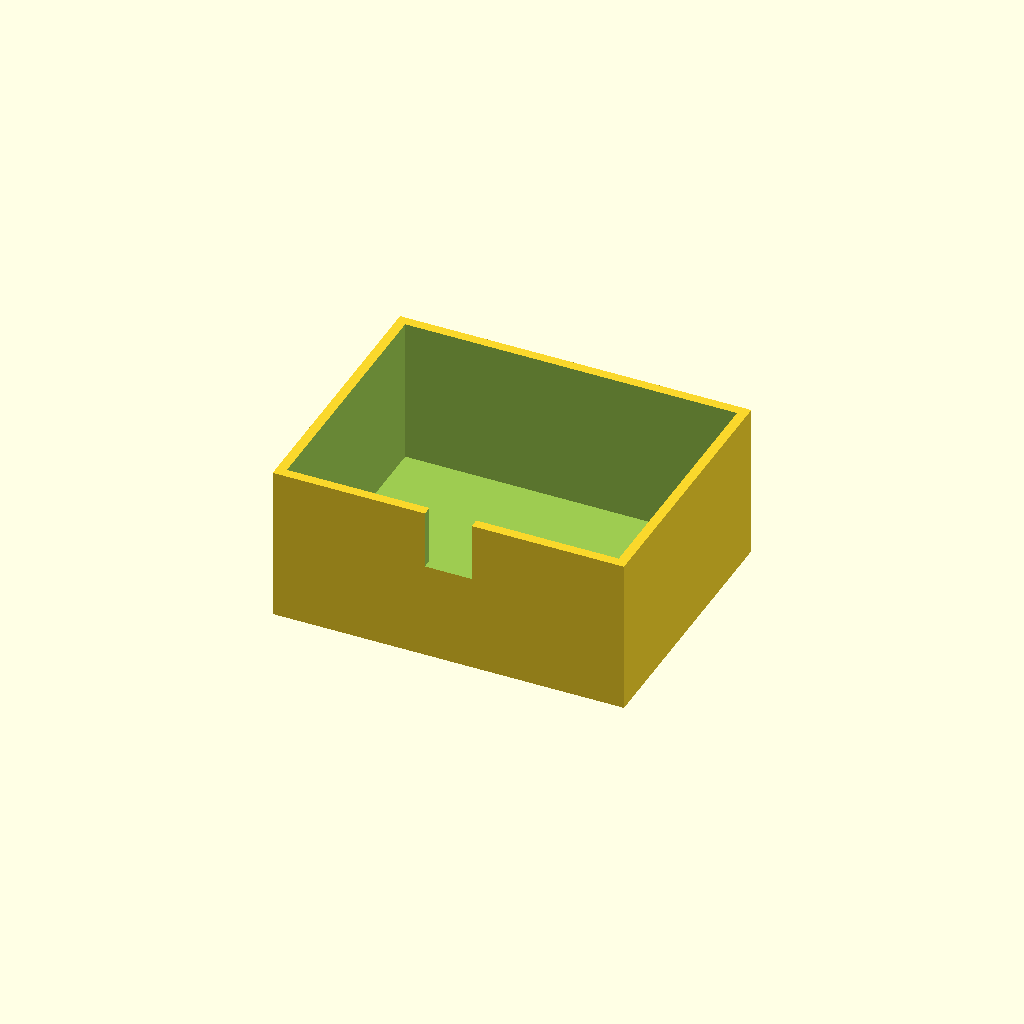
Cell 1 — every parameter at its default value.
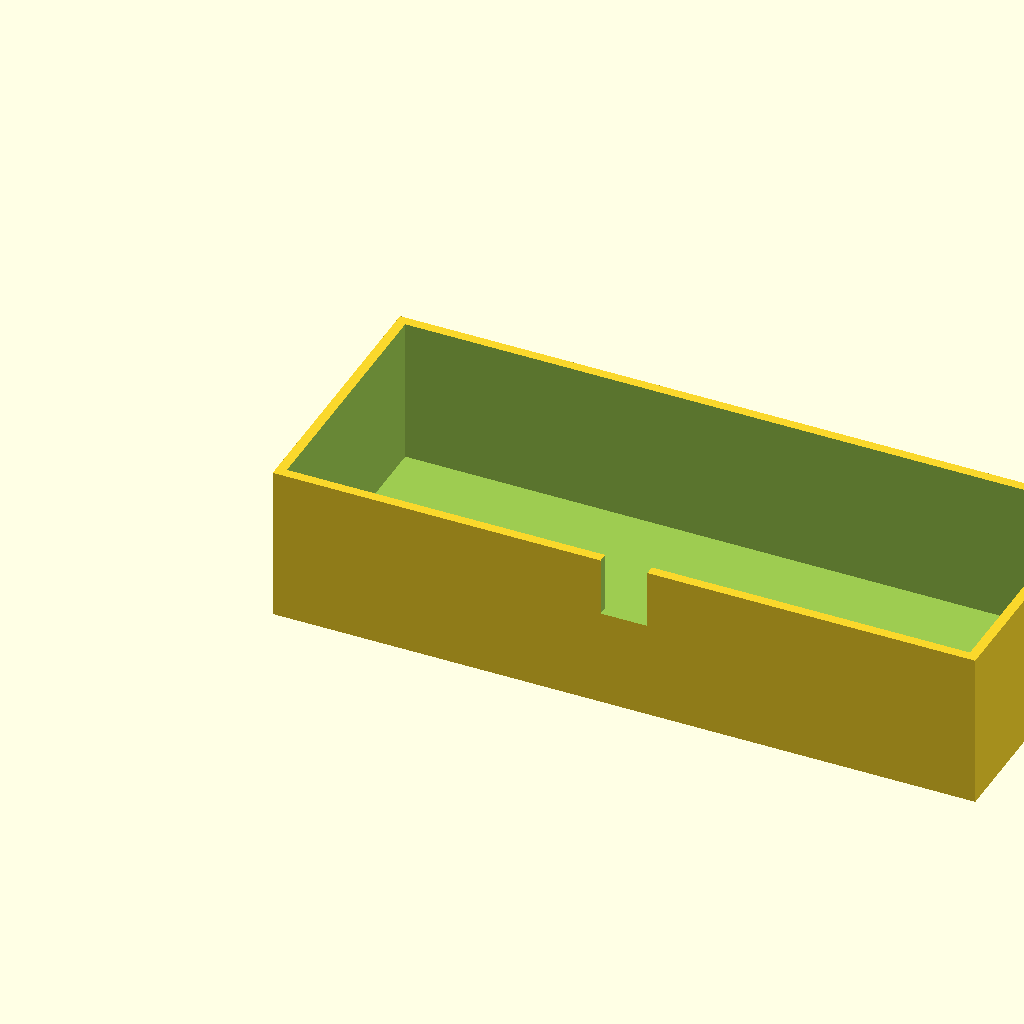
Cell 2: box_l = 180 (everything else at default).
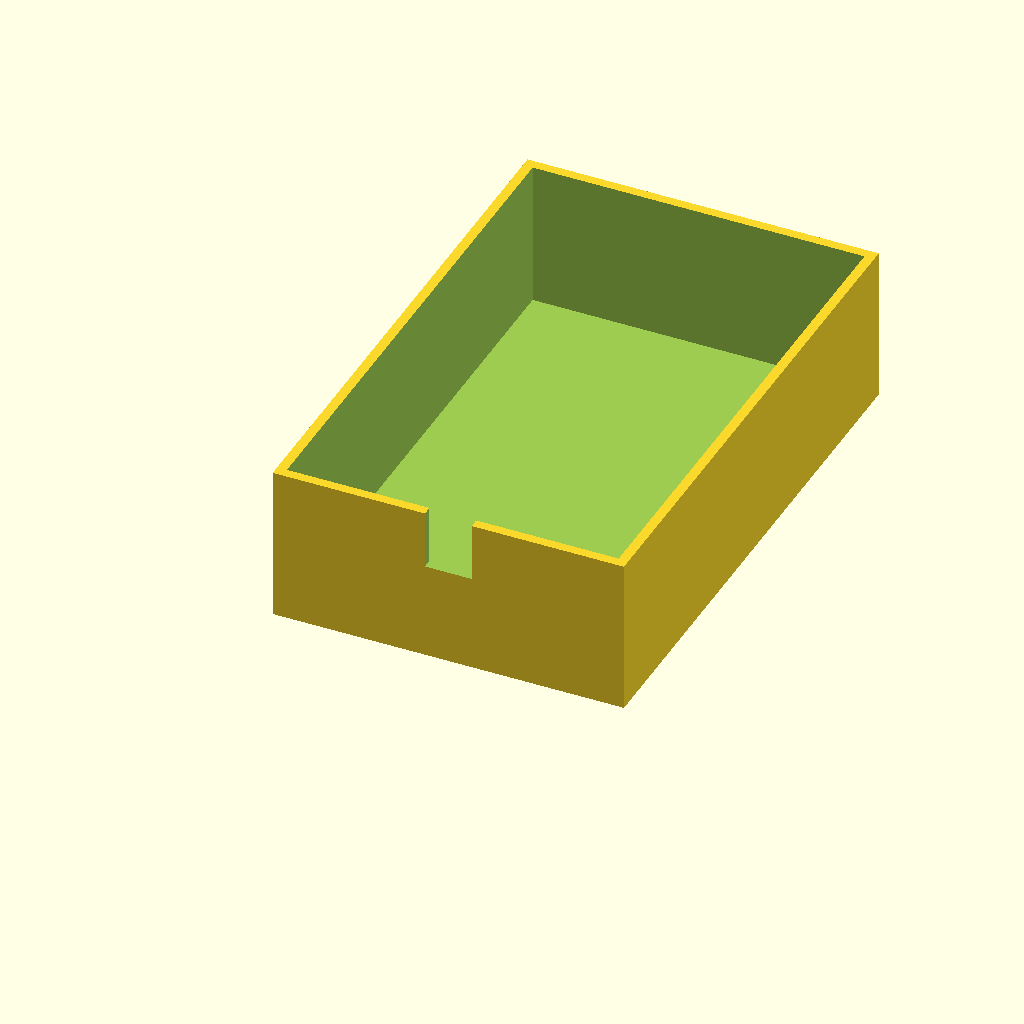
Cell 3: box_w = 140 (everything else at default).
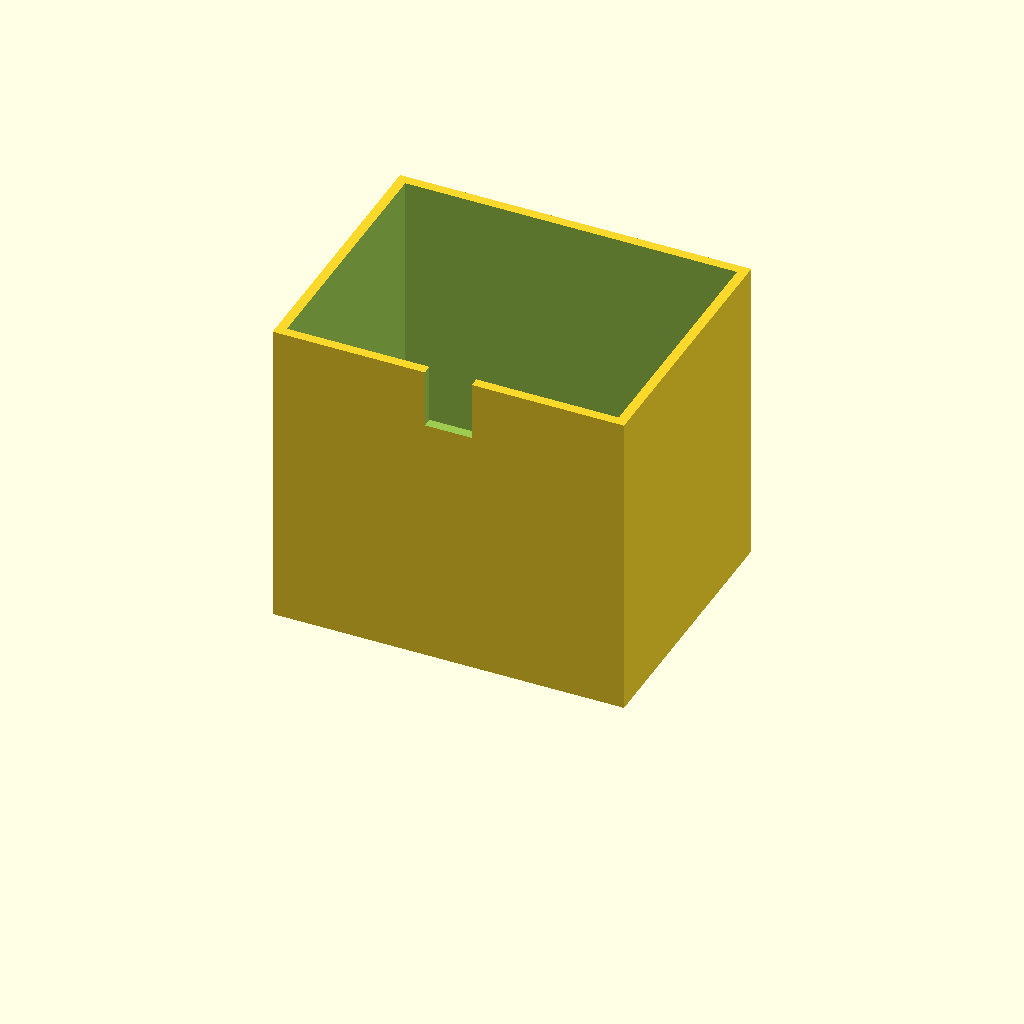
Cell 4 — box_h set to 80, the other parameters unchanged.
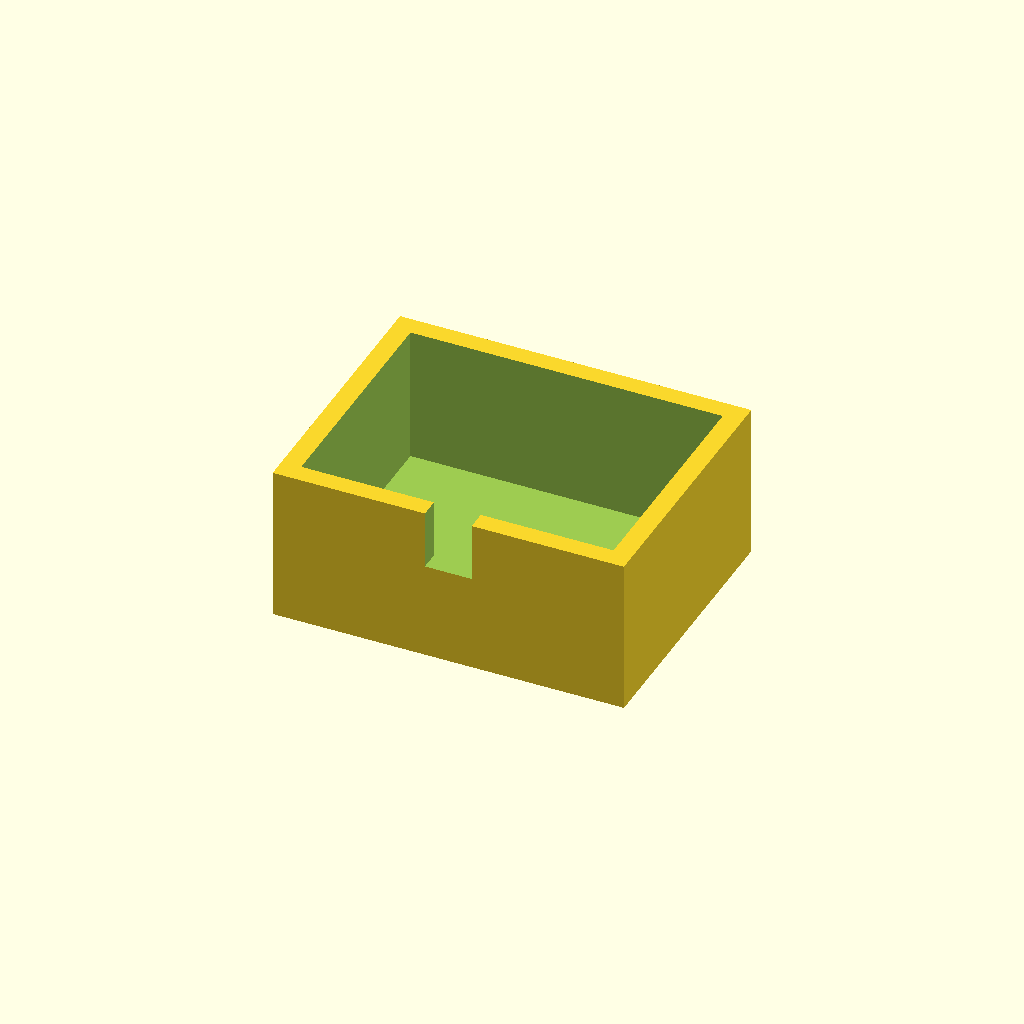
Cell 5: wall_t = 5 (everything else at default).
All cells are drawn from one camera (rotation 55°, 0°, 25°, orthographic, colour scheme Cornfield), so only the parameter changes between them.
Source of the model, optional_data/data/solid3/enclosurebox/part_0042.scad:
$fn = 32;

// ----------------------------------------------------------------------
// Enclosure box: notch enclosure
// ----------------------------------------------------------------------

// --- parameters (mm) ---
box_l = 90;               // outer length, X
box_w = 70;               // outer width, Y
box_h = 40;               // outer height
wall_t = 2.5;             // wall thickness
notch_w = 12;             // cable notch width
notch_h = 15;             // cable notch height
fit_tol = 0.05;           // tolerance for press fits, mm
free_tol = 0.2;           // tolerance for clearance fits, mm

inner_h = box_h - wall_t;  // cavity depth
boss_h = inner_h - 2;  // corner boss height

difference() {
  union() {
    difference() {
      cube([box_l, box_w, box_h]);
      translate([wall_t, wall_t, wall_t])
        cube([box_l - 2 * wall_t, box_w - 2 * wall_t, box_h]);
    }
  }
  translate([box_l / 2 - notch_w / 2, -1, box_h - notch_h])
    cube([notch_w, wall_t + 2, notch_h + 1]);
}
Customizer parameters (derived from the source; name, type, default, range or options):
box_l: number, default 90
box_w: number, default 70
box_h: number, default 40
wall_t: number, default 2.5
notch_w: number, default 12
notch_h: number, default 15
fit_tol: number, default 0.05
free_tol: number, default 0.2
